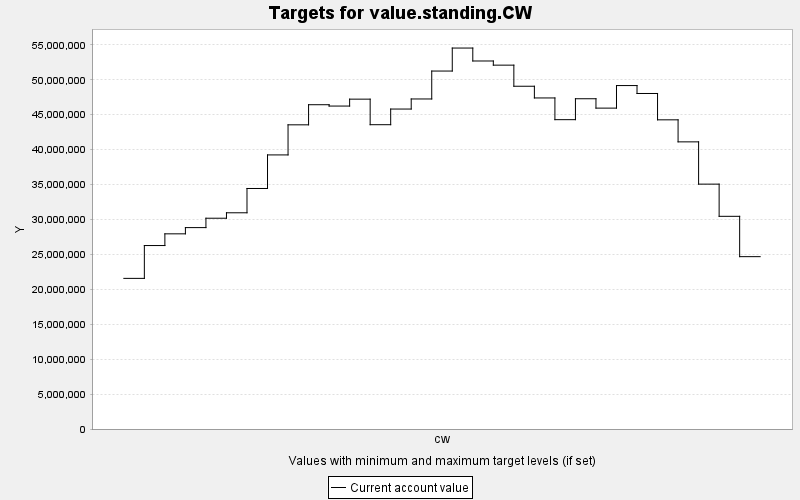

The file beside this chart, header and first rows:
TARGET, PERIOD, YEAR, PERIODWIDTH, MINIMUM, MAXIMUM, MINWEIGHT, MAXWEIGHT, CURRENT, SUMMARY
value.standing.CW, 0, 0, 10.0, 0.0, 10000, 1.0, 1.0, 2.1566098E7, 0.0
value.standing.CW, 1, 10, 10.0, 0.0, 10000, 1.0, 1.0, 2.6267084E7, 0.0
value.standing.CW, 2, 20, 10.0, 0.0, 10000, 1.0, 1.0, 2.794316E7, 0.0
value.standing.CW, 3, 30, 10.0, 0.0, 10000, 1.0, 1.0, 2.8835102E7, 0.0
value.standing.CW, 4, 40, 10.0, 0.0, 10000, 1.0, 1.0, 3.0178526E7, 0.0
value.standing.CW, 5, 50, 10.0, 0.0, 10000, 1.0, 1.0, 3.095708E7, 0.0
value.standing.CW, 6, 60, 10.0, 0.0, 10000, 1.0, 1.0, 3.4436308E7, 0.0
value.standing.CW, 7, 70, 10.0, 0.0, 10000, 1.0, 1.0, 3.924266E7, 0.0
value.standing.CW, 8, 80, 10.0, 0.0, 10000, 1.0, 1.0, 4.3550444E7, 0.0
value.standing.CW, 9, 90, 10.0, 0.0, 10000, 1.0, 1.0, 4.6429488E7, 0.0
value.standing.CW, 10, 100, 10.0, 0.0, 10000, 1.0, 1.0, 4.6238024E7, 0.0
value.standing.CW, 11, 110, 10.0, 0.0, 10000, 1.0, 1.0, 4.7227172E7, 0.0
value.standing.CW, 12, 120, 10.0, 0.0, 10000, 1.0, 1.0, 4.3568308E7, 0.0
value.standing.CW, 13, 130, 10.0, 0.0, 10000, 1.0, 1.0, 4.580996E7, 0.0
value.standing.CW, 14, 140, 10.0, 0.0, 10000, 1.0, 1.0, 4.725322E7, 0.0
value.standing.CW, 15, 150, 10.0, 0.0, 10000, 1.0, 1.0, 5.1250528E7, 0.0
value.standing.CW, 16, 160, 10.0, 0.0, 10000, 1.0, 1.0, 5.4543472E7, 0.0
value.standing.CW, 17, 170, 10.0, 0.0, 10000, 1.0, 1.0, 5.26908E7, 0.0
value.standing.CW, 18, 180, 10.0, 0.0, 10000, 1.0, 1.0, 5.209592E7, 0.0
value.standing.CW, 19, 190, 10.0, 0.0, 10000, 1.0, 1.0, 4.9075236E7, 0.0
value.standing.CW, 20, 200, 10.0, 0.0, 10000, 1.0, 1.0, 4.739924E7, 0.0
value.standing.CW, 21, 210, 10.0, 0.0, 10000, 1.0, 1.0, 4.428948E7, 0.0
value.standing.CW, 22, 220, 10.0, 0.0, 10000, 1.0, 1.0, 4.7285056E7, 0.0
value.standing.CW, 23, 230, 10.0, 0.0, 10000, 1.0, 1.0, 4.5942636E7, 0.0
value.standing.CW, 24, 240, 10.0, 0.0, 10000, 1.0, 1.0, 4.9172268E7, 0.0
value.standing.CW, 25, 250, 10.0, 0.0, 10000, 1.0, 1.0, 4.8038392E7, 0.0
value.standing.CW, 26, 260, 10.0, 0.0, 10000, 1.0, 1.0, 4.4265636E7, 0.0
value.standing.CW, 27, 270, 10.0, 0.0, 10000, 1.0, 1.0, 4.111162E7, 0.0
value.standing.CW, 28, 280, 10.0, 0.0, 10000, 1.0, 1.0, 3.5060264E7, 0.0
value.standing.CW, 29, 290, 10.0, 0.0, 10000, 1.0, 1.0, 3.0451866E7, 0.0
value.standing.CW, 30, 300, 10.0, 0.0, 10000, 1.0, 1.0, 2.4675718E7, 0.0
